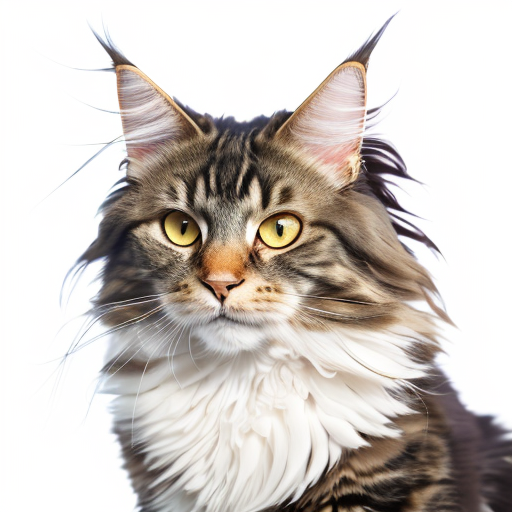
Generation parameters embedded in this image by AUTOMATIC1111 Stable Diffusion web UI or a fork of it (Forge, ...) (PNG 'parameters' text chunk):
a editorial close up studio portrait photo of a maine coon with poop in her face, on white background, (high detailed skin:1.2), 8k uhd, dslr, soft lighting, high quality, film grain, Fujifilm XT3, sharp
Negative prompt: nsfw, ugly, blurry
Steps: 25, Sampler: DPM++ 2S a Karras, CFG scale: 8.5, Seed: 2637969406, Face restoration: CodeFormer, Size: 512x512, Model hash: 21c6d51e3e